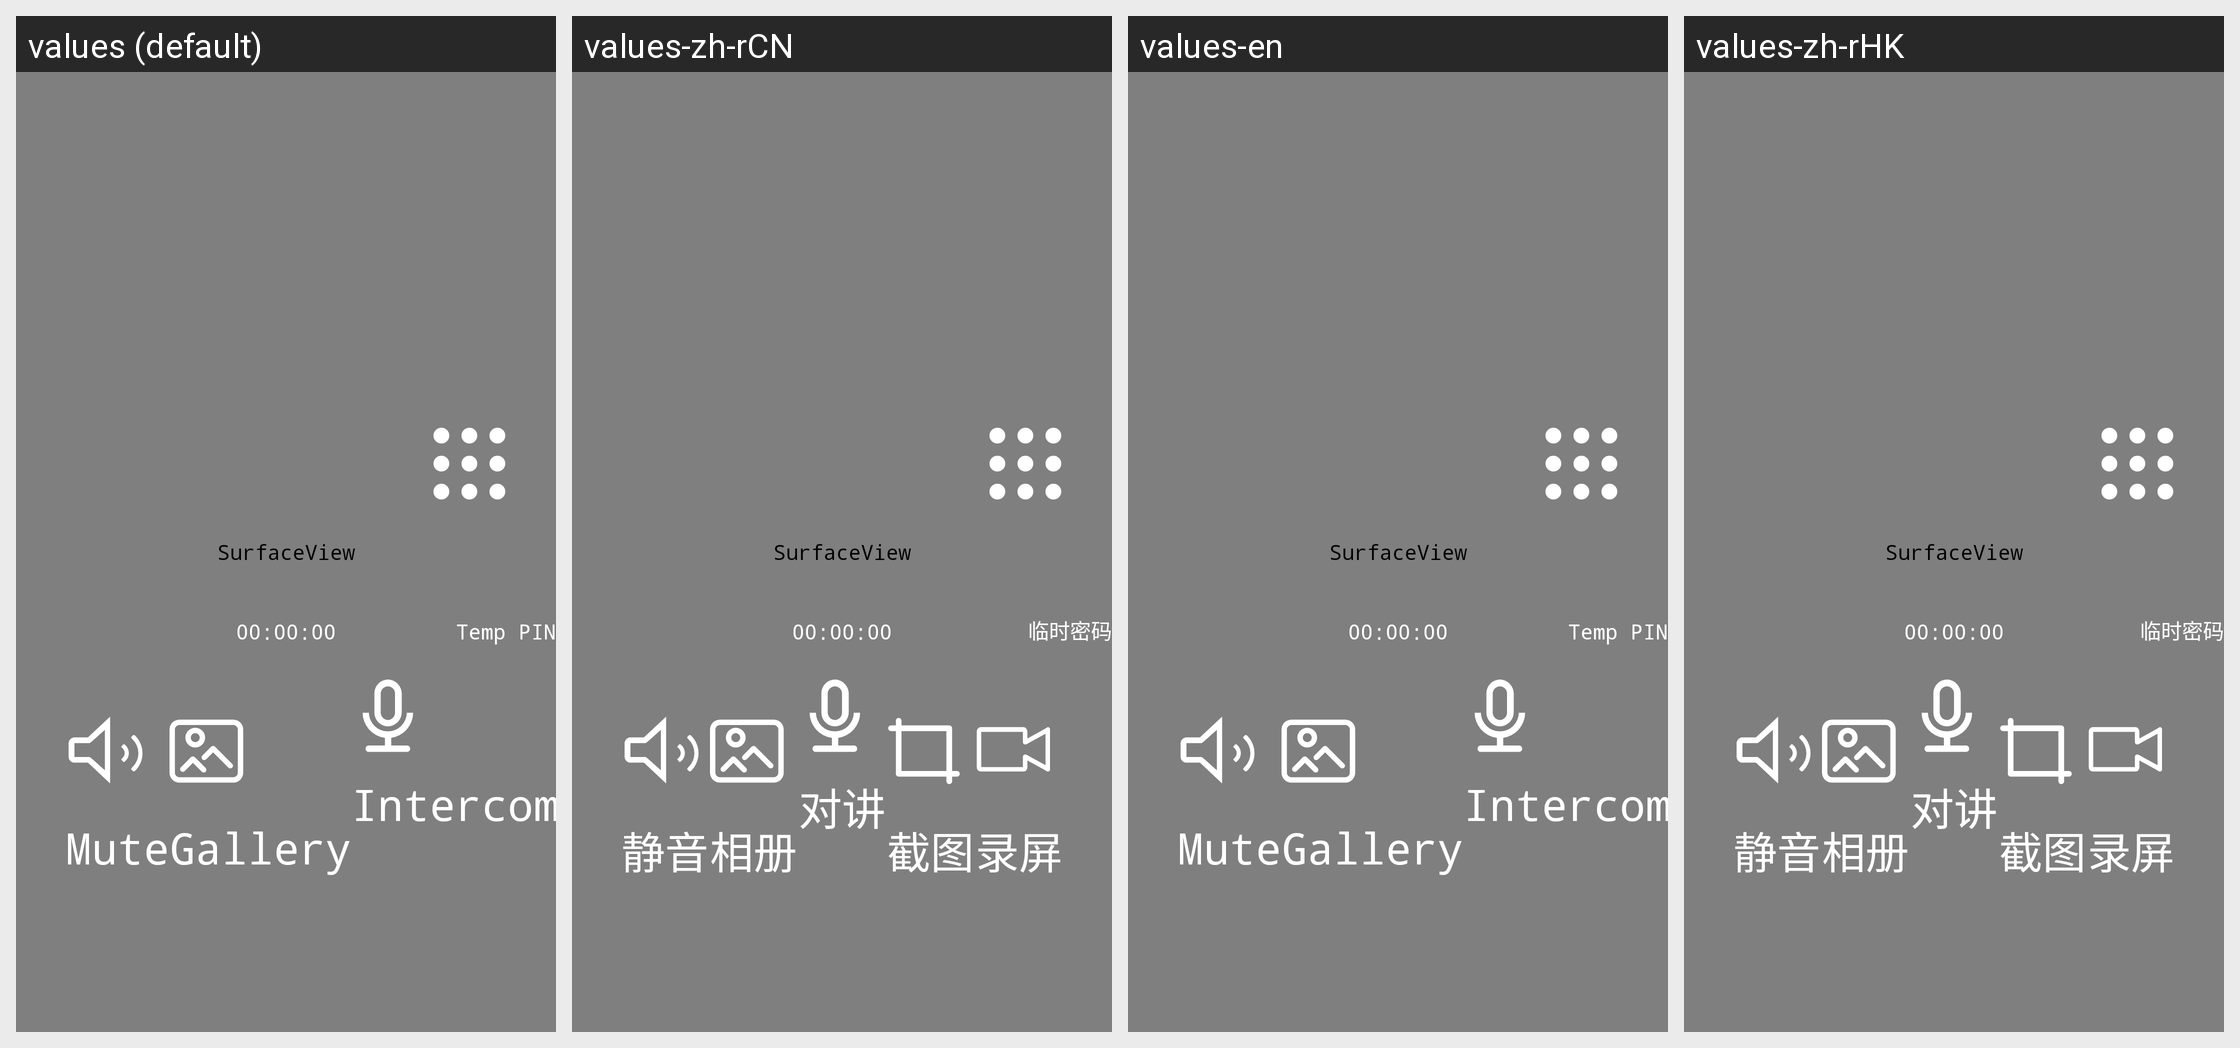

The same Android screen rendered under several of its app's locales, left to right. List the strings drawn on it with the default value and each locale's translation.
Android screen res/layout/activity_wifi_lock_real_time_video.xml rendered under 4 locales, left to right: values (default), values-zh-rCN, values-en, values-zh-rHK. Device: Nexus 5 (rendered at 1080×1920; each locale shown at half size, 540×960, under a caption strip naming it); theme AppTheme.
Other locales in the repository, not shown: values-zh-rTW.
Strings drawn on this screen, with the default value and each locale's value (text and hints the layout hard-codes, and strings that could not be matched under every locale, appear in the picture but are not listed):

mute_name
  values: Mute
  values-zh-rCN: 静音
  values-en: Mute
  values-zh-rHK: 静音

philips_album
  values: Gallery
  values-zh-rCN: 相册
  values-en: Gallery
  values-zh-rHK: 相册

wifi_video_lock_talk_back
  values: Intercom
  values-zh-rCN: 对讲
  values-en: Intercom
  values-zh-rHK: 对讲

philips_temp_password
  values: Temp PIN
  values-zh-rCN: 临时密码
  values-en: Temp PIN
  values-zh-rHK: 临时密码
